Run: headless pygame with SDL's dummy video driver; simulated clock (each Clock.tick advances the game by its frame time, no real sleeping); random seed 0; keys injected as events and as key.get_pressed() state; no mouse input.
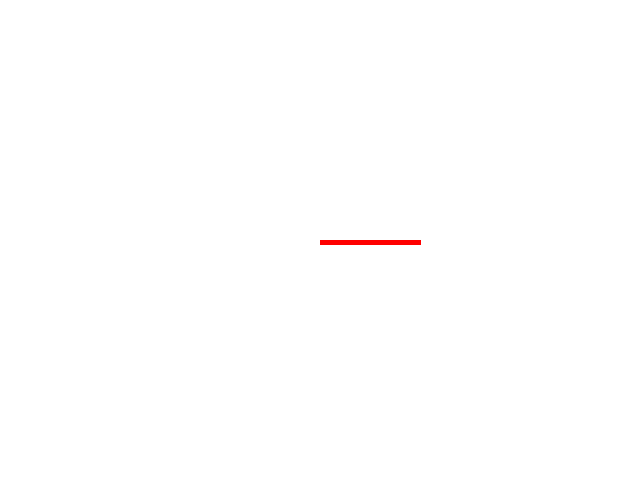
Frame 1 of 4 · flips 1–60 · no input
Frame 2 of 4 · flips 61–180 · tapped SPACE, RETURN · held RIGHT (→), D · screen unchanged from frame 1, image omitted
Frame 3 of 4 · flips 181–300 · held DOWN (↓), S · screen unchanged from frame 2, image omitted
Frame 4 of 4 · flips 301–420 · held LEFT (←), A, UP (↑), W · screen unchanged from frame 3, image omitted

The pygame program that drew these frames:

#Name Kaisen
#Date Novemeber 26, 2021
#Title pixel4
#Description 5 pixel wide 100 pixel long band

import pygame

white = (255,255,255)
red = (255,0,0)

SCREEN_WIDTH = 640
SCREEN_HEIGHT = 480

pygame.init()
screen = pygame.display.set_mode((SCREEN_WIDTH,SCREEN_HEIGHT))

running = True
while running:
    for event in pygame.event.get():
        if event.type == pygame.QUIT:
            running = False
    x = 240
    screen.fill(white)
    for i in range(5):
        pygame.draw.line(screen,red,(320,x),(420,x))
        x += 1
    pygame.display.update()
pygame.quit()
